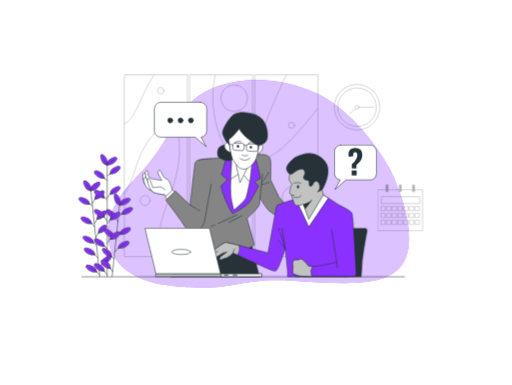
t = 0.00 s
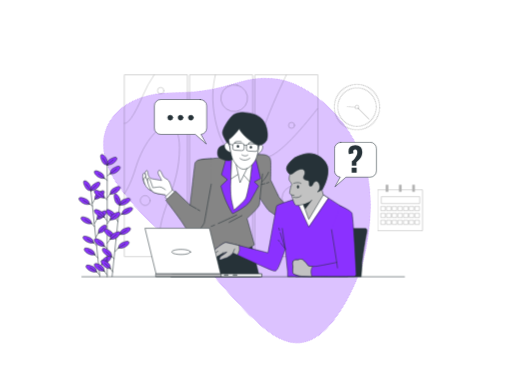
t = 0.75 s
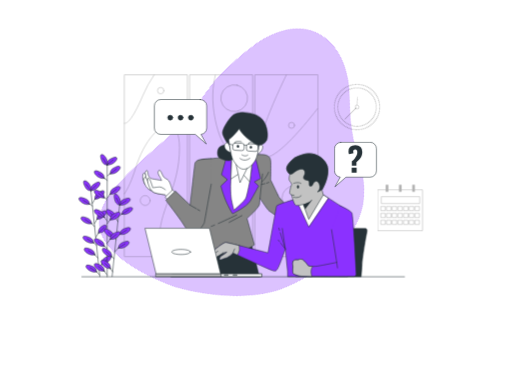
t = 2.25 s
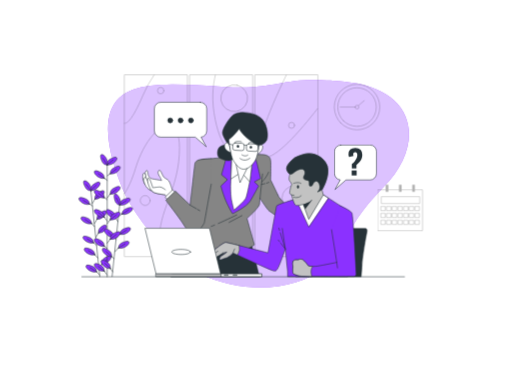
t = 3.00 s
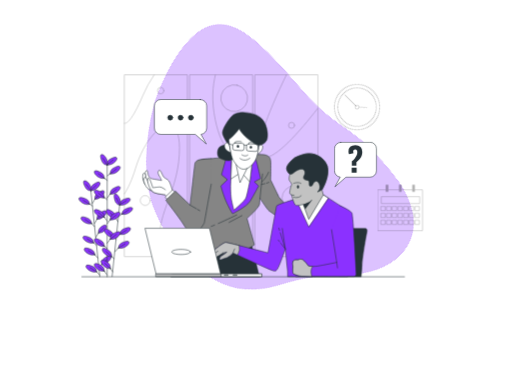
t = 3.75 s
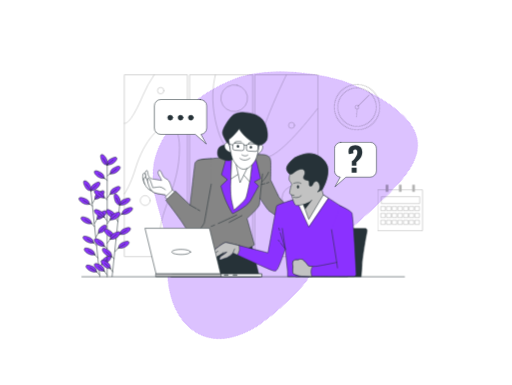
t = 5.25 s

The animated SVG that drew these frames (rendered in a browser with its animation timeline set to each time). Animation: 3 CSS @keyframes rules; one cycle of 6.00 s, repeats indefinitely.

<svg class="animated" id="freepik_stories-internship" xmlns="http://www.w3.org/2000/svg" viewBox="-85 -75 930 700" preserveAspectRatio="xMidYMid meet" version="1.1" xmlns:xlink="http://www.w3.org/1999/xlink" xmlns:svgjs="http://svgjs.com/svgjs"><style>svg#freepik_stories-internship:not(.animated) .animable {opacity: 0;}svg#freepik_stories-internship.animated #freepik--background-simple--inject-62 {animation: 6s Infinite  linear spinBackground;animation-delay: 0s;}svg#freepik_stories-internship.animated #freepik--Clock--inject-62 {animation: 6s Infinite  linear spin;animation-delay: 0s;}svg#freepik_stories-internship.animated #freepik--speech-bubble-2--inject-62 {animation: 3s Infinite  linear floating;animation-delay: 0s;}svg#freepik_stories-internship.animated #freepik--speech-bubble-1--inject-62 {animation: 3s Infinite  linear floating;animation-delay: 0s;}         @keyframes spinBackground {             from {                 transform: rotate(0deg) scale(0.9);               }               to {                 transform: rotate(360deg) scale(0.9);               }         }                 @keyframes spin {             from {                 transform: rotate(0);               }               to {                 transform: rotate(360deg);               }         }                 @keyframes floating {                0% {                    opacity: 1;                    transform: translateY(0px);                }                50% {                    transform: translateY(-10px);                }                100% {                    opacity: 1;                    transform: translateY(0px);                }            }        </style><g id="freepik--background-simple--inject-62" class="animable animator-active" style="transform-origin: 384.452px 259.057px;"><path d="M649.92,229.15S591,118.75,501.81,76.43,304.93,43.32,252.49,90.23s-38.64,79.12-121.43,162.84-67.16,193.19,69,210.67,138-16.56,252.08-9.2S660,471.1,683,405.78,649.92,229.15,649.92,229.15Z" style="fill: rgb(139, 49, 255); transform-origin: 384.452px 259.057px;" id="elhcdhvbye25h" class="animable"></path><g id="elvl9nqhrlwt"><path d="M649.92,229.15S591,118.75,501.81,76.43,304.93,43.32,252.49,90.23s-38.64,79.12-121.43,162.84-67.16,193.19,69,210.67,138-16.56,252.08-9.2S660,471.1,683,405.78,649.92,229.15,649.92,229.15Z" style="fill: rgb(255, 255, 255); opacity: 0.7; transform-origin: 384.452px 259.057px;" class="animable"></path></g></g><g id="freepik--Calendar--inject-62" class="animable" style="transform-origin: 642.35px 302.68px;"><g id="elh9z9liv2kc"><g style="opacity: 0.3; transform-origin: 642.35px 302.68px;" class="animable"><rect x="601.88" y="270.2" width="80.94" height="74.26" style="fill: none; stroke: rgb(0, 0, 0); stroke-linecap: round; stroke-linejoin: round; transform-origin: 642.35px 307.33px;" id="elp0k6yus41b" class="animable"></rect><rect x="607.58" y="300.45" width="7.54" height="7.54" style="fill: none; stroke: rgb(0, 0, 0); stroke-linecap: round; stroke-linejoin: round; transform-origin: 611.35px 304.22px;" id="elaqg26qoedrw" class="animable"></rect><rect x="617.91" y="300.45" width="7.54" height="7.54" style="fill: none; stroke: rgb(0, 0, 0); stroke-linecap: round; stroke-linejoin: round; transform-origin: 621.68px 304.22px;" id="elw2ci6675hi" class="animable"></rect><rect x="628.25" y="300.45" width="7.54" height="7.54" style="fill: none; stroke: rgb(0, 0, 0); stroke-linecap: round; stroke-linejoin: round; transform-origin: 632.02px 304.22px;" id="eldmvxdwct6w8" class="animable"></rect><rect x="638.58" y="300.45" width="7.54" height="7.54" style="fill: none; stroke: rgb(0, 0, 0); stroke-linecap: round; stroke-linejoin: round; transform-origin: 642.35px 304.22px;" id="elbqw84xvg41k" class="animable"></rect><rect x="648.91" y="300.45" width="7.54" height="7.54" style="fill: none; stroke: rgb(0, 0, 0); stroke-linecap: round; stroke-linejoin: round; transform-origin: 652.68px 304.22px;" id="elkcvthwiyqp" class="animable"></rect><rect x="659.25" y="300.45" width="7.54" height="7.54" style="fill: none; stroke: rgb(0, 0, 0); stroke-linecap: round; stroke-linejoin: round; transform-origin: 663.02px 304.22px;" id="el59dp6wpkmcr" class="animable"></rect><rect x="669.58" y="300.45" width="7.54" height="7.54" style="fill: none; stroke: rgb(0, 0, 0); stroke-linecap: round; stroke-linejoin: round; transform-origin: 673.35px 304.22px;" id="elrrmc8iht3wa" class="animable"></rect><rect x="607.58" y="313" width="7.54" height="7.54" style="fill: none; stroke: rgb(0, 0, 0); stroke-linecap: round; stroke-linejoin: round; transform-origin: 611.35px 316.77px;" id="ell1d4vmimo3g" class="animable"></rect><rect x="617.91" y="313" width="7.54" height="7.54" style="fill: none; stroke: rgb(0, 0, 0); stroke-linecap: round; stroke-linejoin: round; transform-origin: 621.68px 316.77px;" id="elud7l65jz38c" class="animable"></rect><rect x="628.25" y="313" width="7.54" height="7.54" style="fill: none; stroke: rgb(0, 0, 0); stroke-linecap: round; stroke-linejoin: round; transform-origin: 632.02px 316.77px;" id="elvkccjeaiiia" class="animable"></rect><rect x="638.58" y="313" width="7.54" height="7.54" style="fill: none; stroke: rgb(0, 0, 0); stroke-linecap: round; stroke-linejoin: round; transform-origin: 642.35px 316.77px;" id="elqb0amkchoa" class="animable"></rect><rect x="648.91" y="313" width="7.54" height="7.54" style="fill: none; stroke: rgb(0, 0, 0); stroke-linecap: round; stroke-linejoin: round; transform-origin: 652.68px 316.77px;" id="elt00jhdd0g5" class="animable"></rect><rect x="659.25" y="313" width="7.54" height="7.54" style="fill: none; stroke: rgb(0, 0, 0); stroke-linecap: round; stroke-linejoin: round; transform-origin: 663.02px 316.77px;" id="elp735fv05uyh" class="animable"></rect><rect x="669.58" y="313" width="7.54" height="7.54" style="fill: none; stroke: rgb(0, 0, 0); stroke-linecap: round; stroke-linejoin: round; transform-origin: 673.35px 316.77px;" id="elvcnedi1fhfs" class="animable"></rect><rect x="607.58" y="325.54" width="7.54" height="7.54" style="fill: none; stroke: rgb(0, 0, 0); stroke-linecap: round; stroke-linejoin: round; transform-origin: 611.35px 329.31px;" id="elbbqltrwgyzd" class="animable"></rect><rect x="617.91" y="325.54" width="7.54" height="7.54" style="fill: none; stroke: rgb(0, 0, 0); stroke-linecap: round; stroke-linejoin: round; transform-origin: 621.68px 329.31px;" id="el7taawqp0qqo" class="animable"></rect><rect x="628.25" y="325.54" width="7.54" height="7.54" style="fill: none; stroke: rgb(0, 0, 0); stroke-linecap: round; stroke-linejoin: round; transform-origin: 632.02px 329.31px;" id="el7tmfpufpb1l" class="animable"></rect><rect x="638.58" y="325.54" width="7.54" height="7.54" style="fill: none; stroke: rgb(0, 0, 0); stroke-linecap: round; stroke-linejoin: round; transform-origin: 642.35px 329.31px;" id="el6h1yi1pk8nj" class="animable"></rect><rect x="648.91" y="325.54" width="7.54" height="7.54" style="fill: none; stroke: rgb(0, 0, 0); stroke-linecap: round; stroke-linejoin: round; transform-origin: 652.68px 329.31px;" id="el05di1z95zoc6" class="animable"></rect><rect x="659.25" y="325.54" width="7.54" height="7.54" style="fill: none; stroke: rgb(0, 0, 0); stroke-linecap: round; stroke-linejoin: round; transform-origin: 663.02px 329.31px;" id="elux26l4xg3z8" class="animable"></rect><rect x="669.58" y="325.54" width="7.54" height="7.54" style="fill: none; stroke: rgb(0, 0, 0); stroke-linecap: round; stroke-linejoin: round; transform-origin: 673.35px 329.31px;" id="elapk42hiuah6" class="animable"></rect><rect x="615.75" y="260.9" width="4.94" height="12.92" id="elstd6zt1f4cr" class="animable" style="transform-origin: 618.22px 267.36px;"></rect><rect x="639.88" y="260.9" width="4.94" height="12.92" id="els6pn39aw0go" class="animable" style="transform-origin: 642.35px 267.36px;"></rect><rect x="664.01" y="260.9" width="4.94" height="12.92" id="el67hvydbk2uq" class="animable" style="transform-origin: 666.48px 267.36px;"></rect><rect x="608.51" y="282.56" width="69.16" height="12.54" style="fill: none; stroke: rgb(0, 0, 0); stroke-linecap: round; stroke-linejoin: round; transform-origin: 643.09px 288.83px;" id="elvc77093kcpf" class="animable"></rect></g></g></g><g id="freepik--Clock--inject-62" class="animable" style="transform-origin: 563.68px 119.75px;"><g id="elulu8pkni6l"><g style="opacity: 0.3; transform-origin: 563.68px 119.75px;" class="animable"><g id="elvtzaajetd0c"><circle cx="563.68" cy="119.75" r="41.39" style="fill: none; stroke: rgb(0, 0, 0); stroke-linecap: round; stroke-linejoin: round; transform-origin: 563.68px 119.75px; transform: rotate(-45deg);" class="animable"></circle></g><g id="eltt86tc6c0ke"><circle cx="563.68" cy="119.75" r="35.11" style="fill: none; stroke: rgb(0, 0, 0); stroke-linecap: round; stroke-linejoin: round; transform-origin: 563.68px 119.75px; transform: rotate(-45deg);" class="animable"></circle></g><path d="M567.06,119.75a3.39,3.39,0,1,1-3.38-3.39A3.38,3.38,0,0,1,567.06,119.75Z" style="fill: none; stroke: rgb(0, 0, 0); stroke-linecap: round; stroke-linejoin: round; transform-origin: 563.67px 119.75px;" id="el9taabmxwfih" class="animable"></path><line x1="561.13" y1="122.4" x2="550.5" y2="131.59" style="fill: none; stroke: rgb(0, 0, 0); stroke-linecap: round; stroke-linejoin: round; transform-origin: 555.815px 126.995px;" id="eln51lqxcv1r" class="animable"></line><line x1="567.06" y1="119.75" x2="594.44" y2="119.75" style="fill: none; stroke: rgb(0, 0, 0); stroke-linecap: round; stroke-linejoin: round; transform-origin: 580.75px 119.75px;" id="elusbpbv6oqdb" class="animable"></line></g></g></g><g id="freepik--Picture--inject-62" class="animable" style="transform-origin: 316.14px 226.285px;"><g id="elnjh1jhx03k"><g style="opacity: 0.3; transform-origin: 316.14px 226.285px;" class="animable"><path d="M254.53,391.57h-114V61h114ZM373.16,61h-114V391.57h114ZM491.8,61h-114V391.57H491.8Z" style="fill: none; stroke: rgb(0, 0, 0); stroke-linecap: round; stroke-linejoin: round; transform-origin: 316.165px 226.285px;" id="elffppyqg0ojp" class="animable"></path><path d="M140.49,149.27c4,1,13.81-4.22,33.66-50.53A207.85,207.85,0,0,1,194.73,61" style="fill: none; stroke: rgb(0, 0, 0); stroke-linecap: round; stroke-linejoin: round; transform-origin: 167.61px 105.188px;" id="el7jzigi0me3h" class="animable"></path><path d="M377.76,247.76c6.73,8.52,14.08,18.74,22.14,31.27a506.26,506.26,0,0,1,54.24,112.54" style="fill: none; stroke: rgb(0, 0, 0); stroke-linecap: round; stroke-linejoin: round; transform-origin: 415.95px 319.665px;" id="elivvncl1vaz" class="animable"></path><path d="M306.15,61c-4.93,19.68-7.55,47.21-.31,81.6,12.91,61.37,30.09,54.59,67.33,99.46" style="fill: none; stroke: rgb(0, 0, 0); stroke-linecap: round; stroke-linejoin: round; transform-origin: 337.268px 151.53px;" id="elhk5677xp97e" class="animable"></path><path d="M140.48,277.79c7-11,14.1-26,20.34-46.58,23.51-77.6,80-109.74,80-37.62s-35.13,110.08-36.06,159.9a105.12,105.12,0,0,0,5.94,38.08" style="fill: none; stroke: rgb(0, 0, 0); stroke-linecap: round; stroke-linejoin: round; transform-origin: 190.65px 272.432px;" id="el4pfqwkulo4x" class="animable"></path><path d="M325.3,391.57c-11.72-53.28-14.52-109.75.92-114.9,16.13-5.37,31.89,68.18,40.2,114.9" style="fill: none; stroke: rgb(0, 0, 0); stroke-linecap: round; stroke-linejoin: round; transform-origin: 340.991px 333.981px;" id="elvysxiebwfwp" class="animable"></path><path d="M435.17,61c-25.62,52.88-67.92,148.31-40.76,150.58,21.64,1.8,64.55-47,97.39-89.16" style="fill: none; stroke: rgb(0, 0, 0); stroke-linecap: round; stroke-linejoin: round; transform-origin: 438.722px 136.314px;" id="elw8u1lnv10m" class="animable"></path><g id="el4wsmeh8c8vx"><circle cx="340.32" cy="103.44" r="24.3" style="fill: none; stroke: rgb(0, 0, 0); stroke-linecap: round; stroke-linejoin: round; transform-origin: 340.32px 103.44px; transform: rotate(-76.86deg);" class="animable"></circle></g><path d="M450.06,152.82a5.49,5.49,0,1,1-5.49-5.48A5.49,5.49,0,0,1,450.06,152.82Z" style="fill: none; stroke: rgb(0, 0, 0); stroke-linecap: round; stroke-linejoin: round; transform-origin: 444.57px 152.83px;" id="elk38qgofcgha" class="animable"></path><circle cx="178.46" cy="289.6" r="9.01" style="fill: none; stroke: rgb(0, 0, 0); stroke-linecap: round; stroke-linejoin: round; transform-origin: 178.46px 289.6px;" id="elpd84t1cg5gk" class="animable"></circle><circle cx="206.68" cy="89.73" r="5.88" style="fill: none; stroke: rgb(0, 0, 0); stroke-linecap: round; stroke-linejoin: round; transform-origin: 206.68px 89.73px;" id="elhmlyo5qt61n" class="animable"></circle><g id="els0zwa4t5sjb"><circle cx="286.24" cy="223.37" r="9.41" style="fill: none; stroke: rgb(0, 0, 0); stroke-linecap: round; stroke-linejoin: round; transform-origin: 286.24px 223.37px; transform: rotate(-22.64deg);" class="animable"></circle></g><circle cx="448.89" cy="284.9" r="21.56" style="fill: none; stroke: rgb(0, 0, 0); stroke-linecap: round; stroke-linejoin: round; transform-origin: 448.89px 284.9px;" id="elvrwd4zewbpp" class="animable"></circle></g></g></g><g id="freepik--speech-bubble-2--inject-62" class="animable" style="transform-origin: 560.88px 229.095px;"><path d="M534.4,188.63h52.94A11.64,11.64,0,0,1,599,200.27v40.17a11.64,11.64,0,0,1-11.64,11.64H543.59l-20,17.48L533.2,252a11.63,11.63,0,0,1-10.44-11.57V200.27A11.64,11.64,0,0,1,534.4,188.63Z" style="fill: rgb(255, 255, 255); stroke: rgb(38, 50, 56); stroke-linecap: round; stroke-linejoin: round; transform-origin: 560.88px 229.095px;" id="eljpvz4i6ynkh" class="animable"></path><path d="M554.25,231v-7.82a37.29,37.29,0,0,0,5.07-4.88,22.56,22.56,0,0,0,3.58-5.59,15.34,15.34,0,0,0,1.31-6.26,5.66,5.66,0,0,0-1-3.57,3.39,3.39,0,0,0-2.84-1.19,3.53,3.53,0,0,0-2.62,1,3.58,3.58,0,0,0-1,2.63A6.25,6.25,0,0,0,557,207c.15.49.3,1,.46,1.59l-8.36,1.89a22.1,22.1,0,0,1-.68-2.66,14.67,14.67,0,0,1-.24-2.65,10.92,10.92,0,0,1,3.21-8.34q3.2-3,9.19-3t9.4,3.24q3.3,3.22,3.3,9.22a19.48,19.48,0,0,1-1.28,7.08,22.35,22.35,0,0,1-3.7,6.2,36.84,36.84,0,0,1-5.71,5.47v6Zm-.3,12.89V235h9v8.86Z" style="fill: rgb(38, 50, 56); transform-origin: 560.722px 218.86px;" id="elag7rllz63xv" class="animable"></path></g><g id="freepik--speech-bubble-1--inject-62" class="animable" style="transform-origin: 242.75px 151.405px;"><path d="M278.7,110.94H206.81a11.64,11.64,0,0,0-11.64,11.64v40.17a11.64,11.64,0,0,0,11.64,11.64h62.71l20,17.48-9.63-17.54a11.65,11.65,0,0,0,10.44-11.58V122.58A11.64,11.64,0,0,0,278.7,110.94Z" style="fill: rgb(255, 255, 255); stroke: rgb(38, 50, 56); stroke-linecap: round; stroke-linejoin: round; transform-origin: 242.75px 151.405px;" id="elxbcyq72473c" class="animable"></path><path d="M228.51,144a4.53,4.53,0,1,0-4.53,4.53A4.53,4.53,0,0,0,228.51,144Z" style="fill: rgb(38, 50, 56); stroke: rgb(38, 50, 56); stroke-linecap: round; stroke-linejoin: round; transform-origin: 223.98px 144px;" id="elwwsz49w0fx" class="animable"></path><path d="M247.29,144a4.53,4.53,0,1,0-4.53,4.53A4.53,4.53,0,0,0,247.29,144Z" style="fill: rgb(38, 50, 56); stroke: rgb(38, 50, 56); stroke-linecap: round; stroke-linejoin: round; transform-origin: 242.76px 144px;" id="elsumjiyvb99c" class="animable"></path><path d="M266.06,144a4.53,4.53,0,1,0-4.53,4.53A4.53,4.53,0,0,0,266.06,144Z" style="fill: rgb(38, 50, 56); stroke: rgb(38, 50, 56); stroke-linecap: round; stroke-linejoin: round; transform-origin: 261.53px 144px;" id="elnzue27m03os" class="animable"></path></g><g id="freepik--Plant--inject-62" class="animable" style="transform-origin: 106.82px 316.957px;"><line x1="79.77" y1="272.26" x2="96" y2="427.76" style="fill: none; stroke: rgb(38, 50, 56); stroke-linecap: round; stroke-linejoin: round; transform-origin: 87.885px 350.01px;" id="elflt6jvxf42" class="animable"></line><line x1="95.67" y1="424.89" x2="87.41" y2="416.2" style="fill: none; stroke: rgb(38, 50, 56); stroke-linecap: round; stroke-linejoin: round; transform-origin: 91.54px 420.545px;" id="el24gowq8nf15" class="animable"></line><path d="M90.13,419a10.15,10.15,0,0,0-3.57-7.61c-2.3-2.06-14.43-7.16-15.58-2.89C69.73,413.18,82.14,422.31,90.13,419Z" style="fill: rgb(139, 49, 255); stroke: rgb(38, 50, 56); stroke-linecap: round; stroke-linejoin: round; transform-origin: 80.5112px 413.276px;" id="el1s13gmo5fkq" class="animable"></path><line x1="90.13" y1="419.04" x2="78.59" y2="411.85" style="fill: none; stroke: rgb(38, 50, 56); stroke-linecap: round; stroke-linejoin: round; transform-origin: 84.36px 415.445px;" id="eljbu80jzdct" class="animable"></line><line x1="90.06" y1="370.88" x2="81.91" y2="363.54" style="fill: none; stroke: rgb(38, 50, 56); stroke-linecap: round; stroke-linejoin: round; transform-origin: 85.985px 367.21px;" id="el8x3bzzttatr" class="animable"></line><path d="M84.64,366.39a10.19,10.19,0,0,0-3.58-7.62c-2.3-2.06-14.43-7.16-15.58-2.89C64.23,360.53,76.64,369.65,84.64,366.39Z" style="fill: rgb(139, 49, 255); stroke: rgb(38, 50, 56); stroke-linecap: round; stroke-linejoin: round; transform-origin: 75.0162px 360.652px;" id="eli9xigg5b5li" class="animable"></path><line x1="84.64" y1="366.39" x2="73.09" y2="359.19" style="fill: none; stroke: rgb(38, 50, 56); stroke-linecap: round; stroke-linejoin: round; transform-origin: 78.865px 362.79px;" id="elvdszxuh9z7" class="animable"></line><line x1="92.33" y1="393.83" x2="84.16" y2="385.12" style="fill: none; stroke: rgb(38, 50, 56); stroke-linecap: round; stroke-linejoin: round; transform-origin: 88.245px 389.475px;" id="eljiizbft4428" class="animable"></line><path d="M86.89,388a10.15,10.15,0,0,0-3.57-7.61c-2.31-2.06-14.43-7.16-15.58-2.89C66.48,382.11,78.9,391.23,86.89,388Z" style="fill: rgb(139, 49, 255); stroke: rgb(38, 50, 56); stroke-linecap: round; stroke-linejoin: round; transform-origin: 77.2706px 382.261px;" id="el5po8je8anjb" class="animable"></path><line x1="86.89" y1="387.96" x2="75.34" y2="380.77" style="fill: none; stroke: rgb(38, 50, 56); stroke-linecap: round; stroke-linejoin: round; transform-origin: 81.115px 384.365px;" id="eloh8dj913uyc" class="animable"></line><line x1="86.43" y1="336.83" x2="78.25" y2="328.49" style="fill: none; stroke: rgb(38, 50, 56); stroke-linecap: round; stroke-linejoin: round; transform-origin: 82.34px 332.66px;" id="elo09hj9ish4a" class="animable"></line><path d="M81,331.33a10.15,10.15,0,0,0-3.57-7.61c-2.31-2.06-14.43-7.16-15.59-2.89C60.57,325.48,73,334.6,81,331.33Z" style="fill: rgb(139, 49, 255); stroke: rgb(38, 50, 56); stroke-linecap: round; stroke-linejoin: round; transform-origin: 71.3749px 325.599px;" id="elhtyb8j5hrk" class="animable"></path><line x1="80.98" y1="331.33" x2="69.43" y2="324.14" style="fill: none; stroke: rgb(38, 50, 56); stroke-linecap: round; stroke-linejoin: round; transform-origin: 75.205px 327.735px;" id="el5b75m2rd9h8" class="animable"></line><line x1="82.49" y1="299.34" x2="74.58" y2="293.29" style="fill: none; stroke: rgb(38, 50, 56); stroke-linecap: round; stroke-linejoin: round; transform-origin: 78.535px 296.315px;" id="elpk9wpad8l5k" class="animable"></line><path d="M77.3,296.13a10.16,10.16,0,0,0-3.57-7.62c-2.3-2.06-14.43-7.16-15.58-2.89C56.9,290.27,69.31,299.39,77.3,296.13Z" style="fill: rgb(139, 49, 255); stroke: rgb(38, 50, 56); stroke-linecap: round; stroke-linejoin: round; transform-origin: 67.6812px 290.392px;" id="elibr3ko28t0e" class="animable"></path><line x1="77.3" y1="296.13" x2="65.76" y2="288.93" style="fill: none; stroke: rgb(38, 50, 56); stroke-linecap: round; stroke-linejoin: round; transform-origin: 71.53px 292.53px;" id="el4jbplp2rnal" class="animable"></line><line x1="94.87" y1="412.91" x2="101.7" y2="401.78" style="fill: none; stroke: rgb(38, 50, 56); stroke-linecap: round; stroke-linejoin: round; transform-origin: 98.285px 407.345px;" id="el2cx7fyoeobv" class="animable"></line><path d="M99.62,405.13a10.16,10.16,0,0,1,1.92-8.19c1.83-2.49,12.64-10,14.65-6C118.37,395.18,108.11,406.67,99.62,405.13Z" style="fill: rgb(139, 49, 255); stroke: rgb(38, 50, 56); stroke-linecap: round; stroke-linejoin: round; transform-origin: 107.956px 397.53px;" id="el8y1p99i4fir" class="animable"></path><line x1="99.62" y1="405.13" x2="107.74" y2="397.51" style="fill: none; stroke: rgb(38, 50, 56); stroke-linecap: round; stroke-linejoin: round; transform-origin: 103.68px 401.32px;" id="ela1x8m3ytisu" class="animable"></line><line x1="88.95" y1="356.13" x2="95.77" y2="345" style="fill: none; stroke: rgb(38, 50, 56); stroke-linecap: round; stroke-linejoin: round; transform-origin: 92.36px 350.565px;" id="elntdaaudxuw" class="animable"></line><path d="M93.69,348.34a10.16,10.16,0,0,1,1.92-8.19c1.83-2.48,10.29-8.72,12.3-4.78C110.09,339.66,102.19,349.89,93.69,348.34Z" style="fill: rgb(139, 49, 255); stroke: rgb(38, 50, 56); stroke-linecap: round; stroke-linejoin: round; transform-origin: 100.885px 341.298px;" id="el9h2fivg95c9" class="animable"></path><line x1="93.69" y1="348.34" x2="104.09" y2="338.41" style="fill: none; stroke: rgb(38, 50, 56); stroke-linecap: round; stroke-linejoin: round; transform-origin: 98.89px 343.375px;" id="el5fxxx9kwwro" class="animable"></line><line x1="86.34" y1="331.18" x2="93.17" y2="320.05" style="fill: none; stroke: rgb(38, 50, 56); stroke-linecap: round; stroke-linejoin: round; transform-origin: 89.755px 325.615px;" id="el1vj8ckz2pm6" class="animable"></line><path d="M91.09,323.39A10.16,10.16,0,0,1,93,315.2c1.83-2.49,12.64-10,14.65-6C109.84,313.44,99.58,324.93,91.09,323.39Z" style="fill: rgb(139, 49, 255); stroke: rgb(38, 50, 56); stroke-linecap: round; stroke-linejoin: round; transform-origin: 99.4209px 315.79px;" id="eltqxf8oyo8q" class="animable"></path><line x1="91.09" y1="323.39" x2="101.48" y2="313.45" style="fill: none; stroke: rgb(38, 50, 56); stroke-linecap: round; stroke-linejoin: round; transform-origin: 96.285px 318.42px;" id="el2wavq0s44qp" class="animable"></line><line x1="82.52" y1="294.59" x2="89.35" y2="283.46" style="fill: none; stroke: rgb(38, 50, 56); stroke-linecap: round; stroke-linejoin: round; transform-origin: 85.935px 289.025px;" id="eledda134bhsb" class="animable"></line><path d="M87.27,286.8a10.14,10.14,0,0,1,1.92-8.18c1.83-2.49,12.64-10,14.65-6.05C106,276.86,95.76,288.35,87.27,286.8Z" style="fill: rgb(139, 49, 255); stroke: rgb(38, 50, 56); stroke-linecap: round; stroke-linejoin: round; transform-origin: 95.6034px 279.193px;" id="eld9so6xz2qyh" class="animable"></path><line x1="87.27" y1="286.8" x2="97.66" y2="276.87" style="fill: none; stroke: rgb(38, 50, 56); stroke-linecap: round; stroke-linejoin: round; transform-origin: 92.465px 281.835px;" id="elbnj3o7ixmgi" class="animable"></line><path d="M79.61,271.2A10.16,10.16,0,0,1,81.53,263c1.83-2.49,12.64-10,14.65-6C98.36,261.26,88.1,272.75,79.61,271.2Z" style="fill: rgb(139, 49, 255); stroke: rgb(38, 50, 56); stroke-linecap: round; stroke-linejoin: round; transform-origin: 87.9448px 263.596px;" id="elnfgl1s9kj" class="animable"></path><line x1="79.61" y1="271.2" x2="90" y2="261.27" style="fill: none; stroke: rgb(38, 50, 56); stroke-linecap: round; stroke-linejoin: round; transform-origin: 84.805px 266.235px;" id="elzl0sfdcjto" class="animable"></line><path d="M80.21,271.63a10.14,10.14,0,0,1-7.94-2.77c-2.29-2.08-8.61-13.62-4.48-15.2C72.28,251.93,82.63,263.34,80.21,271.63Z" style="fill: rgb(139, 49, 255); stroke: rgb(38, 50, 56); stroke-linecap: round; stroke-linejoin: round; transform-origin: 73.4967px 262.579px;" id="el3qkicv576a" class="animable"></path><line x1="80.21" y1="271.63" x2="71.42" y2="260.25" style="fill: none; stroke: rgb(38, 50, 56); stroke-linecap: round; stroke-linejoin: round; transform-origin: 75.815px 265.94px;" id="elbvm5ef1ozdl" class="animable"></line><line x1="109.43" y1="221.12" x2="109.43" y2="428.17" style="fill: none; stroke: rgb(38, 50, 56); stroke-linecap: round; stroke-linejoin: round; transform-origin: 109.43px 324.645px;" id="ellwcv1gpbq4" class="animable"></line><line x1="132" y1="298.39" x2="118.43" y2="427.52" style="fill: none; stroke: rgb(38, 50, 56); stroke-linecap: round; stroke-linejoin: round; transform-origin: 125.215px 362.955px;" id="elluzzyyepop" class="animable"></line><line x1="122.03" y1="395.19" x2="115.27" y2="389.55" style="fill: none; stroke: rgb(38, 50, 56); stroke-linecap: round; stroke-linejoin: round; transform-origin: 118.65px 392.37px;" id="elsp9u0wmi1j" class="animable"></line><path d="M117.38,391.5a10.19,10.19,0,0,0-1.93-8.19c-1.83-2.48-12.65-10-14.65-6C98.62,381.57,108.88,393.05,117.38,391.5Z" style="fill: rgb(139, 49, 255); stroke: rgb(38, 50, 56); stroke-linecap: round; stroke-linejoin: round; transform-origin: 109.037px 383.901px;" id="el4y8y5tbfwsq" class="animable"></path><line x1="117.38" y1="391.5" x2="107.56" y2="382.08" style="fill: none; stroke: rgb(38, 50, 56); stroke-linecap: round; stroke-linejoin: round; transform-origin: 112.47px 386.79px;" id="elm2at3qvxx4" class="animable"></line><line x1="119.51" y1="419.04" x2="113.05" y2="409.74" style="fill: none; stroke: rgb(38, 50, 56); stroke-linecap: round; stroke-linejoin: round; transform-origin: 116.28px 414.39px;" id="elgqakzq4g2gv" class="animable"></line><path d="M115.14,413.08a10.19,10.19,0,0,0-1.93-8.19c-1.83-2.48-12.65-10-14.65-6C96.38,403.15,106.64,414.63,115.14,413.08Z" style="fill: rgb(139, 49, 255); stroke: rgb(38, 50, 56); stroke-linecap: round; stroke-linejoin: round; transform-origin: 106.797px 405.481px;" id="elhl53rb906hg" class="animable"></path><line x1="115.14" y1="413.08" x2="105.32" y2="403.66" style="fill: none; stroke: rgb(38, 50, 56); stroke-linecap: round; stroke-linejoin: round; transform-origin: 110.23px 408.37px;" id="el6rspc7atzmk" class="animable"></line><line x1="125.45" y1="360.62" x2="118.93" y2="353.1" style="fill: none; stroke: rgb(38, 50, 56); stroke-linecap: round; stroke-linejoin: round; transform-origin: 122.19px 356.86px;" id="elbt3vpssgl7t" class="animable"></line><path d="M121,356.45a10.19,10.19,0,0,0-1.93-8.19c-1.83-2.49-12.65-10-14.66-6C102.25,346.51,112.52,358,121,356.45Z" style="fill: rgb(139, 49, 255); stroke: rgb(38, 50, 56); stroke-linecap: round; stroke-linejoin: round; transform-origin: 112.655px 348.851px;" id="elidq6l38ouye" class="animable"></path><line x1="121.02" y1="356.45" x2="111.2" y2="347.03" style="fill: none; stroke: rgb(38, 50, 56); stroke-linecap: round; stroke-linejoin: round; transform-origin: 116.11px 351.74px;" id="elc9q1fzfmz9" class="animable"></line><line x1="128.88" y1="327.67" x2="122.59" y2="317.9" style="fill: none; stroke: rgb(38, 50, 56); stroke-linecap: round; stroke-linejoin: round; transform-origin: 125.735px 322.785px;" id="el33ft8s3re1f" class="animable"></line><path d="M124.67,321.24a10.19,10.19,0,0,0-1.93-8.19c-1.83-2.49-12.65-10-14.65-6C105.91,311.3,116.17,322.79,124.67,321.24Z" style="fill: rgb(139, 49, 255); stroke: rgb(38, 50, 56); stroke-linecap: round; stroke-linejoin: round; transform-origin: 116.327px 313.641px;" id="elz6grazjejd" class="animable"></path><line x1="124.67" y1="321.24" x2="114.85" y2="311.82" style="fill: none; stroke: rgb(38, 50, 56); stroke-linecap: round; stroke-linejoin: round; transform-origin: 119.76px 316.53px;" id="elq43z7a8b35j" class="animable"></line><line x1="123.71" y1="382.35" x2="132.68" y2="372.87" style="fill: none; stroke: rgb(38, 50, 56); stroke-linecap: round; stroke-linejoin: round; transform-origin: 128.195px 377.61px;" id="elvg7kepu38vr" class="animable"></line><path d="M130,375.71a10.16,10.16,0,0,1,3.57-7.62c2.3-2.06,14.43-7.17,15.58-2.9C150.35,369.84,138,379,130,375.71Z" style="fill: rgb(139, 49, 255); stroke: rgb(38, 50, 56); stroke-linecap: round; stroke-linejoin: round; transform-origin: 139.616px 369.972px;" id="elo700v0yu1z" class="animable"></path><line x1="129.95" y1="375.71" x2="142.17" y2="368.13" style="fill: none; stroke: rgb(38, 50, 56); stroke-linecap: round; stroke-linejoin: round; transform-origin: 136.06px 371.92px;" id="elqev68udeh2r" class="animable"></line><line x1="126.3" y1="357.4" x2="135.27" y2="347.91" style="fill: none; stroke: rgb(38, 50, 56); stroke-linecap: round; stroke-linejoin: round; transform-origin: 130.785px 352.655px;" id="elajwz6jrtvic" class="animable"></line><path d="M132.54,350.75a10.15,10.15,0,0,1,3.57-7.61c2.3-2.06,14.43-7.17,15.58-2.9C152.94,344.88,140.54,354,132.54,350.75Z" style="fill: rgb(139, 49, 255); stroke: rgb(38, 50, 56); stroke-linecap: round; stroke-linejoin: round; transform-origin: 142.159px 345.011px;" id="elm8w45ccmmpn" class="animable"></path><line x1="132.54" y1="350.75" x2="144.76" y2="343.17" style="fill: none; stroke: rgb(38, 50, 56); stroke-linecap: round; stroke-linejoin: round; transform-origin: 138.65px 346.96px;" id="elurkcni7ln5" class="animable"></line><line x1="129.99" y1="318.94" x2="139.06" y2="311.32" style="fill: none; stroke: rgb(38, 50, 56); stroke-linecap: round; stroke-linejoin: round; transform-origin: 134.525px 315.13px;" id="elx2ez2tn8ge" class="animable"></line><path d="M136.34,314.17a10.16,10.16,0,0,1,3.57-7.62c2.3-2.06,14.42-7.17,15.58-2.9C156.74,308.3,144.33,317.43,136.34,314.17Z" style="fill: rgb(139, 49, 255); stroke: rgb(38, 50, 56); stroke-linecap: round; stroke-linejoin: round; transform-origin: 145.959px 308.427px;" id="elajv6lv99xb5" class="animable"></path><line x1="136.34" y1="314.17" x2="148.56" y2="306.58" style="fill: rgb(139, 49, 255); stroke: rgb(38, 50, 56); stroke-linecap: round; stroke-linejoin: round; transform-origin: 142.45px 310.375px;" id="elapufmtdew1" class="animable"></line><path d="M132.05,297.32a10.17,10.17,0,0,1,3.57-7.62c2.3-2.06,14.43-7.16,15.58-2.89C152.45,291.45,140.05,300.58,132.05,297.32Z" style="fill: rgb(139, 49, 255); stroke: rgb(38, 50, 56); stroke-linecap: round; stroke-linejoin: round; transform-origin: 141.669px 291.581px;" id="elunnwtb6ty6b" class="animable"></path><line x1="132.05" y1="297.32" x2="144.27" y2="289.74" style="fill: none; stroke: rgb(38, 50, 56); stroke-linecap: round; stroke-linejoin: round; transform-origin: 138.16px 293.53px;" id="el35dug2ihdyd" class="animable"></line><path d="M132.55,297.86a10.18,10.18,0,0,1-7.2-4.34c-1.8-2.51-5.61-15.1-1.24-15.8C128.86,277,136.63,290.25,132.55,297.86Z" style="fill: rgb(139, 49, 255); stroke: rgb(38, 50, 56); stroke-linecap: round; stroke-linejoin: round; transform-origin: 127.892px 287.776px;" id="eloiv38un7vc" class="animable"></path><line x1="132.55" y1="297.86" x2="126.29" y2="284.92" style="fill: none; stroke: rgb(38, 50, 56); stroke-linecap: round; stroke-linejoin: round; transform-origin: 129.42px 291.39px;" id="el9pvh5kvgezi" class="animable"></line><line x1="109.11" y1="424.55" x2="101.68" y2="414.63" style="fill: none; stroke: rgb(38, 50, 56); stroke-linecap: round; stroke-linejoin: round; transform-origin: 105.395px 419.59px;" id="el3r2jc8bhj95" class="animable"></line><path d="M104.1,417.74a10.18,10.18,0,0,0-2.76-7.95c-2.08-2.28-13.61-8.62-15.2-4.49C84.41,409.79,95.81,420.16,104.1,417.74Z" style="fill: rgb(139, 49, 255); stroke: rgb(38, 50, 56); stroke-linecap: round; stroke-linejoin: round; transform-origin: 95.0535px 411.018px;" id="elc65sru78erm" class="animable"></path><line x1="104.1" y1="417.74" x2="93.36" y2="409.38" style="fill: none; stroke: rgb(38, 50, 56); stroke-linecap: round; stroke-linejoin: round; transform-origin: 98.73px 413.56px;" id="eles3t8a4ua4s" class="animable"></line><line x1="109.37" y1="376.69" x2="101.68" y2="369.54" style="fill: none; stroke: rgb(38, 50, 56); stroke-linecap: round; stroke-linejoin: round; transform-origin: 105.525px 373.115px;" id="eluevm20zwwd" class="animable"></line><path d="M104.1,372.64a10.17,10.17,0,0,0-2.76-7.94c-2.08-2.29-13.61-8.62-15.2-4.49C84.41,364.7,95.81,375.06,104.1,372.64Z" style="fill: rgb(139, 49, 255); stroke: rgb(38, 50, 56); stroke-linecap: round; stroke-linejoin: round; transform-origin: 95.0533px 365.922px;" id="el6rbniv4pp1" class="animable"></path><line x1="104.1" y1="372.64" x2="93.36" y2="364.29" style="fill: none; stroke: rgb(38, 50, 56); stroke-linecap: round; stroke-linejoin: round; transform-origin: 98.73px 368.465px;" id="el2vfp5bw6w8x" class="animable"></line><line x1="109.63" y1="326.96" x2="101.68" y2="316.59" style="fill: none; stroke: rgb(38, 50, 56); stroke-linecap: round; stroke-linejoin: round; transform-origin: 105.655px 321.775px;" id="elbdud0ov268e" class="animable"></line><path d="M104.1,319.7a10.17,10.17,0,0,0-2.76-7.94c-2.08-2.29-13.61-8.62-15.2-4.49C84.41,311.76,95.81,322.12,104.1,319.7Z" style="fill: rgb(139, 49, 255); stroke: rgb(38, 50, 56); stroke-linecap: round; stroke-linejoin: round; transform-origin: 95.0533px 312.982px;" id="ellfkmrizbwuq" class="animable"></path><line x1="104.1" y1="319.7" x2="93.36" y2="311.35" style="fill: none; stroke: rgb(38, 50, 56); stroke-linecap: round; stroke-linejoin: round; transform-origin: 98.73px 315.525px;" id="el71m8pcflv2y" class="animable"></line><line x1="109.11" y1="288.04" x2="101.68" y2="281.35" style="fill: none; stroke: rgb(38, 50, 56); stroke-linecap: round; stroke-linejoin: round; transform-origin: 105.395px 284.695px;" id="el88v6x082zxf" class="animable"></line><path d="M104.1,284.46a10.16,10.16,0,0,0-2.76-7.94c-2.08-2.29-13.61-8.62-15.2-4.49C84.41,276.52,95.81,286.88,104.1,284.46Z" style="fill: rgb(139, 49, 255); stroke: rgb(38, 50, 56); stroke-linecap: round; stroke-linejoin: round; transform-origin: 95.0535px 277.742px;" id="elji7vjzyvtea" class="animable"></path><line x1="104.1" y1="284.46" x2="93.36" y2="276.11" style="fill: none; stroke: rgb(38, 50, 56); stroke-linecap: round; stroke-linejoin: round; transform-origin: 98.73px 280.285px;" id="elt28mf0c0rt" class="animable"></line><line x1="109.54" y1="252.78" x2="101.83" y2="247.14" style="fill: none; stroke: rgb(38, 50, 56); stroke-linecap: round; stroke-linejoin: round; transform-origin: 105.685px 249.96px;" id="elyzl7wqpmy6" class="animable"></line><path d="M104.1,249.06a10.17,10.17,0,0,0-2.76-7.94c-2.08-2.29-13.61-8.62-15.2-4.49C84.41,241.12,95.81,251.48,104.1,249.06Z" style="fill: rgb(139, 49, 255); stroke: rgb(38, 50, 56); stroke-linecap: round; stroke-linejoin: round; transform-origin: 95.0533px 242.342px;" id="elukkxm3mi7i" class="animable"></path><line x1="104.1" y1="249.06" x2="93.36" y2="240.71" style="fill: none; stroke: rgb(38, 50, 56); stroke-linecap: round; stroke-linejoin: round; transform-origin: 98.73px 244.885px;" id="eln0sqtieypvj" class="animable"></line><line x1="109.45" y1="367.04" x2="117.39" y2="356.68" style="fill: none; stroke: rgb(38, 50, 56); stroke-linecap: round; stroke-linejoin: round; transform-origin: 113.42px 361.86px;" id="elas4mfxg82iw" class="animable"></line><path d="M115,359.79a10.16,10.16,0,0,1,2.76-7.94c2.08-2.29,13.61-8.62,15.2-4.5C134.66,351.85,123.27,362.21,115,359.79Z" style="fill: rgb(139, 49, 255); stroke: rgb(38, 50, 56); stroke-linecap: round; stroke-linejoin: round; transform-origin: 124.044px 353.07px;" id="el73csro3xk7c" class="animable"></path><line x1="114.98" y1="359.79" x2="126.35" y2="350.99" style="fill: none; stroke: rgb(38, 50, 56); stroke-linecap: round; stroke-linejoin: round; transform-origin: 120.665px 355.39px;" id="elpf6opq91rrj" class="animable"></line><line x1="109.45" y1="331.65" x2="117.39" y2="321.28" style="fill: none; stroke: rgb(38, 50, 56); stroke-linecap: round; stroke-linejoin: round; transform-origin: 113.42px 326.465px;" id="elfdci17b87ie" class="animable"></line><path d="M115,324.39a10.17,10.17,0,0,1,2.76-7.94c2.08-2.29,13.61-8.62,15.2-4.49C134.66,316.45,123.27,326.81,115,324.39Z" style="fill: rgb(139, 49, 255); stroke: rgb(38, 50, 56); stroke-linecap: round; stroke-linejoin: round; transform-origin: 124.044px 317.672px;" id="el8aup4yvp2wo" class="animable"></path><line x1="114.98" y1="324.39" x2="126.35" y2="315.59" style="fill: none; stroke: rgb(38, 50, 56); stroke-linecap: round; stroke-linejoin: round; transform-origin: 120.665px 319.99px;" id="elnx7bdnhmxpr" class="animable"></line><line x1="109.45" y1="284.86" x2="117.39" y2="274.5" style="fill: none; stroke: rgb(38, 50, 56); stroke-linecap: round; stroke-linejoin: round; transform-origin: 113.42px 279.68px;" id="elgadbhwpmcd" class="animable"></line><path d="M115,277.61a10.18,10.18,0,0,1,2.76-7.95c2.08-2.28,13.61-8.62,15.2-4.49C134.66,269.66,123.27,280,115,277.61Z" style="fill: rgb(139, 49, 255); stroke: rgb(38, 50, 56); stroke-linecap: round; stroke-linejoin: round; transform-origin: 124.044px 270.884px;" id="elkzzbejxd4gp" class="animable"></path><line x1="114.98" y1="277.61" x2="126.35" y2="268.8" style="fill: none; stroke: rgb(38, 50, 56); stroke-linecap: round; stroke-linejoin: round; transform-origin: 120.665px 273.205px;" id="el53j8vjbgzka" class="animable"></line><line x1="109.79" y1="244.48" x2="117.58" y2="238.41" style="fill: none; stroke: rgb(38, 50, 56); stroke-linecap: round; stroke-linejoin: round; transform-origin: 113.685px 241.445px;" id="el4fa955n2zgt" class="animable"></line><path d="M115,240.82a10.17,10.17,0,0,1,2.76-7.94c2.08-2.29,13.61-8.62,15.2-4.49C134.66,232.88,123.27,243.24,115,240.82Z" style="fill: rgb(139, 49, 255); stroke: rgb(38, 50, 56); stroke-linecap: round; stroke-linejoin: round; transform-origin: 124.044px 234.102px;" id="elnfc8i202iih" class="animable"></path><line x1="114.98" y1="240.82" x2="126.35" y2="232.02" style="fill: none; stroke: rgb(38, 50, 56); stroke-linecap: round; stroke-linejoin: round; transform-origin: 120.665px 236.42px;" id="el48d215vgk0w" class="animable"></line><path d="M109,224.51a10.15,10.15,0,0,1,2.77-7.94c2.08-2.29,13.61-8.62,15.2-4.49C128.66,216.57,117.26,226.93,109,224.51Z" style="fill: rgb(139, 49, 255); stroke: rgb(38, 50, 56); stroke-linecap: round; stroke-linejoin: round; transform-origin: 118.048px 217.792px;" id="elw1hqk3twi9d" class="animable"></path><line x1="108.97" y1="224.51" x2="120.35" y2="215.71" style="fill: none; stroke: rgb(38, 50, 56); stroke-linecap: round; stroke-linejoin: round; transform-origin: 114.66px 220.11px;" id="elashjyhex5ee" class="animable"></line><path d="M109.53,225a10.18,10.18,0,0,1-7.61-3.58c-2.06-2.31-7.14-14.44-2.87-15.59C103.69,204.59,112.8,217,109.53,225Z" style="fill: rgb(139, 49, 255); stroke: rgb(38, 50, 56); stroke-linecap: round; stroke-linejoin: round; transform-origin: 103.807px 215.372px;" id="elopj5on7478q" class="animable"></path><line x1="109.53" y1="225" x2="101.97" y2="212.77" style="fill: none; stroke: rgb(38, 50, 56); stroke-linecap: round; stroke-linejoin: round; transform-origin: 105.75px 218.885px;" id="elgk4dvm486i8" class="animable"></line></g><g id="freepik--Character1--inject-62" class="animable" style="transform-origin: 339.805px 278.662px;"><path d="M386.14,428.17l-15.49-62.73L251,366.29c-6.25,10.53-19.6,46.19-25.36,61.88Z" style="fill: rgb(38, 50, 56); stroke: rgb(38, 50, 56); stroke-linecap: round; stroke-linejoin: round; transform-origin: 305.89px 396.805px;" id="elbv2e52kscxp" class="animable"></path><path d="M463.21,334.26l9.16,1.57s18.84-1.31,20.41-1.31,12.83,9.16,12.83,9.16l-19.11-.26s-13.6,3.92-18.31,3.92-10.47-5.49-10.47-5.49Z" style="fill: rgb(255, 255, 255); stroke: rgb(38, 50, 56); stroke-linecap: round; stroke-linejoin: round; transform-origin: 481.665px 340.8px;" id="elqfcja6pnszj" class="animable"></path><path d="M466.88,340.28s17,.52,18.84.26,5.76-2.62,5.76-.26-2.62,1.57-5,3.14a24.11,24.11,0,0,1-4.44,2.35s-3.67,1.05-6.81,1.57-3.92.26-7.06,0a11,11,0,0,1-5.24-1.83" style="fill: rgb(255, 255, 255); stroke: rgb(38, 50, 56); stroke-linecap: round; stroke-linejoin: round; transform-origin: 477.205px 343.44px;" id="elulrila95xf8" class="animable"></path><path d="M419.72,279.11l-13-26.92s.55-30.19,0-34.58-1.09-8.51-9.6-11-58.74,1.64-58.74,1.64-13.38,1.32-25.22,3.41-38,2.24-39.34,6.36-7.5,98-7.5,98l-24.56,55.26s23,18.94,70.81,16.19S377.1,370,377.1,370l-13.45-48s22.23-19.76,22.78-25.8.82-10.71.82-10.71,13.73,21.14,16.47,22.79,54.5,37.92,54.5,37.92l7.14-12.63-43.79-50.55-1.85-3.82" style="fill: rgb(133, 133, 133); stroke: rgb(38, 50, 56); stroke-linecap: round; stroke-linejoin: round; transform-origin: 353.56px 296.777px;" id="elxzdc0999vho" class="animable"></path><line x1="387.25" y1="285.4" x2="391.89" y2="241.24" style="fill: none; stroke: rgb(38, 50, 56); stroke-linecap: round; stroke-linejoin: round; transform-origin: 389.57px 263.32px;" id="el4z43zcdv7c3" class="animable"></line><path d="M390.74,255.58s8.61-7.74,12.05-17.49" style="fill: none; stroke: rgb(38, 50, 56); stroke-linecap: round; stroke-linejoin: round; transform-origin: 396.765px 246.835px;" id="eljj01tadp8ni" class="animable"></path><path d="M399.28,257.94a23.39,23.39,0,0,0,4.08-1.5" style="fill: none; stroke: rgb(38, 50, 56); stroke-linecap: round; stroke-linejoin: round; transform-origin: 401.32px 257.19px;" id="elq9f8ffik7k" class="animable"></path><path d="M389.88,260.17s3-.58,6.25-1.39" style="fill: none; stroke: rgb(38, 50, 56); stroke-linecap: round; stroke-linejoin: round; transform-origin: 393.005px 259.475px;" id="elco527pea98w" class="animable"></path><path d="M327.14,207.18l-9.88,35.41,10.71,9-11.81,11.53s4.39,17.29,10.71,30.74S337.3,313.4,337.3,313.4s25.53-12.08,32.11-22.78,15.37-27.45,15.37-27.45l-7.68-7.68,11.25-6s-3.7-15.84-6-25.8a73.12,73.12,0,0,0-6-16.75Z" style="fill: rgb(139, 49, 255); stroke: rgb(38, 50, 56); stroke-linecap: round; stroke-linejoin: round; transform-origin: 352.255px 260.17px;" id="el5ig7690wm2c" class="animable"></path><path d="M335.38,211.76s-.24,31.62-1.18,42.72,0,27.61,1.42,34.69,4.25,17.71,4.25,17.71,19.35-15.82,21.95-22.43,7.31-32.8,7.31-32.8l4.25-30.22Z" style="fill: rgb(255, 255, 255); stroke: rgb(38, 50, 56); stroke-linecap: round; stroke-linejoin: round; transform-origin: 353.601px 259.32px;" id="eltk3lsyqznt" class="animable"></path><polygon points="336.32 206.09 334.2 250.47 353.08 238.19 368.9 255.66 372.91 219.31 336.32 206.09" style="fill: rgb(255, 255, 255); stroke: rgb(38, 50, 56); stroke-linecap: round; stroke-linejoin: round; transform-origin: 353.555px 230.875px;" id="eluqy83js27e" class="animable"></polygon><path d="M343.17,221.2,351,257.07l14.4-29.26S348.34,227.13,343.17,221.2Z" style="fill: rgb(255, 255, 255); stroke: rgb(38, 50, 56); stroke-linecap: round; stroke-linejoin: round; transform-origin: 354.285px 239.135px;" id="elot0mh9udr6j" class="animable"></path><path d="M327.35,184.48a104.58,104.58,0,0,1-6.62-12.12c-2.52-5.71-2.06-8,.45-13.94s12.8-23.08,19.66-26.06a39,39,0,0,1,12.57-3.2s25.37-.68,37,11.66,11.88,33.37,9.14,38.86a17.34,17.34,0,0,1-9.83,8.68c-2.28.69-4.09,1.33-4.09,1.33s-2.76,0-4.59,0-11.43-5.48-19.89-12.57a138.58,138.58,0,0,1-11.2-10s-9.83,7.08-13.25,10.28-4.35,5.26-4.35,5.26l-1.33,5.15Z" style="fill: rgb(38, 50, 56); stroke: rgb(38, 50, 56); stroke-linecap: round; stroke-linejoin: round; transform-origin: 360.02px 159.422px;" id="elgimogn8547b" class="animable"></path><path d="M327.13,189.05s-8.46-1.37-13.26,3.2-5.26,16-.69,19.43,15,6.47,19.89,5,6.4-6.18,6.4-11-4.8-14.4-5.72-16.22S327.13,189.05,327.13,189.05Z" style="fill: rgb(38, 50, 56); stroke: rgb(38, 50, 56); stroke-linecap: round; stroke-linejoin: round; transform-origin: 324.734px 202.794px;" id="elm1bq1mgs5o" class="animable"></path><path d="M331.05,187.8s-4.1-6.63-7.26-1,1.58,11.05,5,12.94a19.25,19.25,0,0,0,5.37,2.21Z" style="fill: rgb(255, 255, 255); stroke: rgb(38, 50, 56); stroke-linecap: round; stroke-linejoin: round; transform-origin: 328.456px 193.242px;" id="el1arzqzv89dp" class="animable"></path><path d="M385.66,189.69s6-3.47,6.63,1.58-3.79,10.1-6,11.68-3.79,2.84-3.79,2.84Z" style="fill: rgb(255, 255, 255); stroke: rgb(38, 50, 56); stroke-linecap: round; stroke-linejoin: round; transform-origin: 387.425px 197.159px;" id="el6527zg372jp" class="animable"></path><path d="M330.42,178.64S334.21,209,338,215.26s10.74,17.36,19.58,17.36,18.62-9.78,22.41-18.94,5.68-24,5.68-24-14.84-6-26.52-18-8.83-13.58-8.83-13.58S336.73,175.8,330.42,178.64Z" style="fill: rgb(255, 255, 255); stroke: rgb(38, 50, 56); stroke-linecap: round; stroke-linejoin: round; transform-origin: 358.045px 195.36px;" id="elyv8js6v185k" class="animable"></path><path d="M354.32,206.42s5.72,4.57,10.75.46" style="fill: none; stroke: rgb(38, 50, 56); stroke-linecap: round; stroke-linejoin: round; transform-origin: 359.695px 207.507px;" id="elsl8hunvmj1k" class="animable"></path><path d="M350.9,213.05s7.77,7.54,17.82-.23" style="fill: none; stroke: rgb(38, 50, 56); stroke-linecap: round; stroke-linejoin: round; transform-origin: 359.81px 214.577px;" id="eloqw76g1df4" class="animable"></path><path d="M349.55,191.49a2.35,2.35,0,1,1-2.31-2.81A2.6,2.6,0,0,1,349.55,191.49Z" style="fill: rgb(38, 50, 56); transform-origin: 347.228px 191.03px;" id="el0okoceetp3rf" class="animable"></path><path d="M373.1,192.93a2.36,2.36,0,1,1-2.32-2.81A2.61,2.61,0,0,1,373.1,192.93Z" style="fill: rgb(38, 50, 56); transform-origin: 370.766px 192.48px;" id="elthg0uc0wom" class="animable"></path><path d="M342,183.11s4.34-2.75,11.43-.46" style="fill: none; stroke: rgb(38, 50, 56); stroke-linecap: round; stroke-linejoin: round; transform-origin: 347.715px 182.425px;" id="elx8tkpcn7o89" class="animable"></path><path d="M367.35,184.25s3.2-3.2,13.26,3.43" style="fill: none; stroke: rgb(38, 50, 56); stroke-linecap: round; stroke-linejoin: round; transform-origin: 373.98px 185.579px;" id="elvfk5oo8lui" class="animable"></path><g id="el2yc0cq8a4wb"><rect x="337.74" y="185.18" width="20.8" height="13.26" rx="4.13" style="fill: none; stroke: rgb(38, 50, 56); stroke-linecap: round; stroke-linejoin: round; transform-origin: 348.14px 191.81px; transform: rotate(3.06deg);" class="animable"></rect></g><g id="el5c80rj0687b"><rect x="362.69" y="186.68" width="20.8" height="13.26" rx="4.13" style="fill: none; stroke: rgb(38, 50, 56); stroke-linecap: round; stroke-linejoin: round; transform-origin: 373.09px 193.31px; transform: rotate(2.86241deg);" class="animable"></rect></g><line x1="358.63" y1="188.76" x2="363.17" y2="189.06" style="fill: none; stroke: rgb(38, 50, 56); stroke-linecap: round; stroke-linejoin: round; transform-origin: 360.9px 188.91px;" id="elsxqzx0zenv" class="animable"></line><line x1="337.9" y1="188.62" x2="330.77" y2="186.44" style="fill: none; stroke: rgb(38, 50, 56); stroke-linecap: round; stroke-linejoin: round; transform-origin: 334.335px 187.53px;" id="elyza68s93kz" class="animable"></line><line x1="383.61" y1="191.23" x2="385.66" y2="189.69" style="fill: none; stroke: rgb(38, 50, 56); stroke-linecap: round; stroke-linejoin: round; transform-origin: 384.635px 190.46px;" id="el4dz0isck8hp" class="animable"></line><path d="M228.62,272.57l-2.74-8s-2.2-7.68-4.67-11-7.13-4.39-9.06-6.86-4.39-9.33-6-11.25-4.94-.28-4.12,4.11,2.74,5.77,3.57,7.42,2.74,6,2.74,6-17.84-3-18.94-3.29-4.39-3.84-5.21-6-.55-11-3.85-8.23-1.37,8.51-.82,9.88,0,11,1.37,15.92,6,9.88,12.9,13.17,20.32,4.4,20.32,4.4l5.21,5.21Z" style="fill: rgb(255, 255, 255); stroke: rgb(38, 50, 56); stroke-linecap: round; stroke-linejoin: round; transform-origin: 203.539px 259.358px;" id="elonaxhknb81s" class="animable"></path><path d="M177.57,259.12S174,252.7,174,248s.32-9.08,2.76-7.94,2,1,2.69,5.35a44.54,44.54,0,0,0,2.82,9.73c.33.49,2.92,7,.65,7.14S177.57,259.12,177.57,259.12Z" style="fill: rgb(255, 255, 255); stroke: rgb(38, 50, 56); stroke-linecap: round; stroke-linejoin: round; transform-origin: 178.922px 251.081px;" id="elaihisowsuam" class="animable"></path><path d="M185,259.12s-4.94-14-7.41-11.53-2.2,5.49,0,11.53,6.86,10.71,10.7,11.26l3.85.55Z" style="fill: rgb(255, 255, 255); stroke: rgb(38, 50, 56); stroke-linecap: round; stroke-linejoin: round; transform-origin: 183.989px 259.114px;" id="elult1skyzf4o" class="animable"></path><path d="M215.17,269.83s-6-4.94-9.88-4.94-12.9,1.37-12.9,1.37-6.31-21.14-8.23-17.57-1.38,7.14.55,12.63,4.66,10.43,9,13.17,20.32,4.4,20.32,4.4" style="fill: rgb(255, 255, 255); stroke: rgb(38, 50, 56); stroke-linecap: round; stroke-linejoin: round; transform-origin: 199.066px 263.587px;" id="ely2rcnmgwwb" class="animable"></path><polygon points="234.94 276.42 228.62 270.1 214.63 283.55 221.49 289.04 234.94 276.42" style="fill: rgb(255, 255, 255); stroke: rgb(38, 50, 56); stroke-linecap: round; stroke-linejoin: round; transform-origin: 224.785px 279.57px;" id="el5l2cho98aow" class="animable"></polygon><path d="M298.44,213.43s-19.59.68-24.25,2.87-5.22,5.49-5.49,6.87-8.51,74.66-8.51,74.66l-26.9-25.53L216,289s23.88,31.29,29.37,39.8,10.43,16.47,15.09,17.29,6.32,1.1,12.08-.54S285.72,331.08,286,330s12.63-70.31,12.63-70.31" style="fill: rgb(133, 133, 133); stroke: rgb(38, 50, 56); stroke-linecap: round; stroke-linejoin: round; transform-origin: 257.315px 280.088px;" id="elyngw7mu23s" class="animable"></path><line x1="274.06" y1="305.86" x2="277.72" y2="307.98" style="fill: none; stroke: rgb(38, 50, 56); stroke-linecap: round; stroke-linejoin: round; transform-origin: 275.89px 306.92px;" id="elvy7umuwi0b8" class="animable"></line><line x1="260.19" y1="297.83" x2="271.81" y2="304.56" style="fill: none; stroke: rgb(38, 50, 56); stroke-linecap: round; stroke-linejoin: round; transform-origin: 266px 301.195px;" id="elg0gpbxlb1pa" class="animable"></line><path d="M304.69,334.14c-2.21.92-4.25,1.72-6,2.35" style="fill: none; stroke: rgb(38, 50, 56); stroke-linecap: round; stroke-linejoin: round; transform-origin: 301.69px 335.315px;" id="el4m3owrlsb69" class="animable"></path><path d="M345.1,315.63s-18.54,9-33.65,15.63" style="fill: none; stroke: rgb(38, 50, 56); stroke-linecap: round; stroke-linejoin: round; transform-origin: 328.275px 323.445px;" id="elecsbnvwy93e" class="animable"></path><line x1="354.47" y1="316.91" x2="331.05" y2="329.25" style="fill: none; stroke: rgb(38, 50, 56); stroke-linecap: round; stroke-linejoin: round; transform-origin: 342.76px 323.08px;" id="el39qf24ec6m2" class="animable"></line></g><g id="freepik--character-2--inject-62" class="animable" style="transform-origin: 433.182px 316.165px;"><path d="M548.19,340.35h30.62s4.43,0,2.82,6.85-8.06,44.31-8.87,58.41-1.61,22.56-1.61,22.56H452.34l14.33-82.61a6.75,6.75,0,0,1,6.67-5.59Z" style="fill: rgb(38, 50, 56); stroke: rgb(38, 50, 56); stroke-linecap: round; stroke-linejoin: round; transform-origin: 517.161px 384.07px;" id="elby1rx205wpp" class="animable"></path><path d="M452.51,286.71s-34.78,9.74-35.34,13.08-15.3,84.87-15.3,84.87S329,365.74,324.79,365.74s-20.32,13.63-22.54,15.3-5.29,3.07-5.57,6.4-3.06,8.63,0,11.13,5,4.74,6.12,3.34-.27-6.12-.55-7,17.53-10,17.53-10l7.23-1.67a54,54,0,0,1-8.35,6.12c-4.73,2.78-6.39,7.52-3.89,7.79s2.78-.83,10-3.06,13.35-9.46,13.35-9.46,70.4,32.84,74.3,32.84,3.34.83,6.68-3.62,14.19-36.17,14.19-36.17l4.17,41.18v9.19H546.84s-.56-118.55-1.11-120.22-43.26-28.58-43.26-28.58Z" style="fill: rgb(139, 49, 255); stroke: rgb(38, 50, 56); stroke-linecap: round; stroke-linejoin: round; transform-origin: 421.048px 353.65px;" id="eliu62xh1tcjf" class="animable"></path><line x1="422.99" y1="364.5" x2="420.58" y2="361.41" style="fill: none; stroke: rgb(38, 50, 56); stroke-linecap: round; stroke-linejoin: round; transform-origin: 421.785px 362.955px;" id="eldysg2xi5uyt" class="animable"></line><line x1="433.31" y1="377.71" x2="425.11" y2="367.22" style="fill: none; stroke: rgb(38, 50, 56); stroke-linecap: round; stroke-linejoin: round; transform-origin: 429.21px 372.465px;" id="el6lixkspiaks" class="animable"></line><line x1="422.81" y1="343.74" x2="421.55" y2="339.69" style="fill: none; stroke: rgb(38, 50, 56); stroke-linecap: round; stroke-linejoin: round; transform-origin: 422.18px 341.715px;" id="elxbi0m6mndxr" class="animable"></line><polyline points="427.74 340.35 433.31 377.7 424.11 347.96" style="fill: none; stroke: rgb(38, 50, 56); stroke-linecap: round; stroke-linejoin: round; transform-origin: 428.71px 359.025px;" id="elpm6353vy6yd" class="animable"></polyline><path d="M511.28,284.87l-8.81-5.59-50,7.43,23.37,50.37Z" style="fill: rgb(255, 255, 255); stroke: rgb(38, 50, 56); stroke-linecap: round; stroke-linejoin: round; transform-origin: 481.875px 308.18px;" id="el9aqadxmv1q" class="animable"></path><path d="M450,212.36c-6.65,4.58-16.13,14.6-14,21,2.24,6.72,5.6,8.21,5.6,8.21s-3,9.33-.37,12.32a21.84,21.84,0,0,1,3.73,6s-5.6,15.68-3,17.55l2.61,1.86s4.48,17.92,7.84,19,13.44-1.87,13.44-1.87L476,323.7l26.51-44.42-2.62-9s15.68-25.75,9.34-44c-3.65-10.51-13.11-17.77-23.55-20.82-11.53-3.36-21.49.34-32.21,4.93A20.69,20.69,0,0,0,450,212.36Z" style="fill: rgb(194, 194, 194); stroke: rgb(38, 50, 56); stroke-linecap: round; stroke-linejoin: round; transform-origin: 473.217px 263.931px;" id="elkl1gszm0abn" class="animable"></path><path d="M509.19,226.28c-3.65-10.51-13.11-17.77-23.55-20.82-11.53-3.36-21.49.34-32.21,4.93a20.69,20.69,0,0,0-3.41,2c-6.65,4.58-16.13,14.6-14,21,2.24,6.72,5.6,8.21,5.6,8.21a7.93,7.93,0,0,0,6.44-2.17c2.78-2.78,10-7.79,15.86-7s5.84,7.79,3.89,11.13-2.5,7.24,2.51,8.35,6.4,1.11,6.4,5-.28,7,2.78,6.4,3.34-1.95,4.73-5,7.51-7.79,10.85,1.67-3.34,13.91-3.34,13.91a46.29,46.29,0,0,0,8.37-4C502.1,266.47,515.05,243.19,509.19,226.28Z" style="fill: rgb(38, 50, 56); stroke: rgb(38, 50, 56); stroke-linecap: round; stroke-linejoin: round; transform-origin: 473.207px 239.025px;" id="el2v89jp79rbw" class="animable"></path><path d="M448.33,258.33s8.07-3.62,13.36,0" style="fill: none; stroke: rgb(38, 50, 56); stroke-linecap: round; stroke-linejoin: round; transform-origin: 455.01px 257.526px;" id="elur3fspfzuzr" class="animable"></path><path d="M448.06,283.37s8.62,3.34,14.19-2.78" style="fill: none; stroke: rgb(38, 50, 56); stroke-linecap: round; stroke-linejoin: round; transform-origin: 455.155px 282.435px;" id="elqkuipj95vu" class="animable"></path><line x1="444.61" y1="279.28" x2="449.17" y2="280.04" style="fill: none; stroke: rgb(38, 50, 56); stroke-linecap: round; stroke-linejoin: round; transform-origin: 446.89px 279.66px;" id="elip16k94syw" class="animable"></line><path d="M458.35,264.65c0,1.57-.87,2.85-2,2.85s-1.95-1.28-1.95-2.85.87-2.84,1.95-2.84S458.35,263.08,458.35,264.65Z" style="fill: rgb(38, 50, 56); transform-origin: 456.375px 264.655px;" id="elhzkktfm03zw" class="animable"></path><path d="M465.89,296.45s10-3.89,12.78-5.84,4.45-3.34,4.45-3.34l-13.64,18.09Z" style="fill: rgb(38, 50, 56); transform-origin: 474.505px 296.315px;" id="elhw0shcjoxg" class="animable"></path><path d="M349.47,371.35c-12.74-3.15-23.18-5.61-24.68-5.61-4.18,0-20.32,13.63-22.54,15.3s-5.29,3.07-5.57,6.4-3.06,8.63,0,11.13,5,4.74,6.12,3.34-.27-6.12-.55-7,17.53-10,17.53-10l7.23-1.67a54,54,0,0,1-8.35,6.12c-4.73,2.78-6.39,7.52-3.89,7.79s2.78-.83,10-3.06,13.35-9.46,13.35-9.46,3.25,1.52,8.38,3.89A22.32,22.32,0,0,0,349.47,371.35Z" style="fill: rgb(194, 194, 194); stroke: rgb(38, 50, 56); stroke-linecap: round; stroke-linejoin: round; transform-origin: 322.656px 384.041px;" id="el6ix9rajxcv6" class="animable"></path><line x1="338.14" y1="384.66" x2="341.2" y2="377.43" style="fill: rgb(255, 255, 255); stroke: rgb(38, 50, 56); stroke-linecap: round; stroke-linejoin: round; transform-origin: 339.67px 381.045px;" id="eloqq4lkqx0s9" class="animable"></line><path d="M310.87,381.6s-13.63,8.63-16.14,10.3-11.13,3.61-10.29,5.28,2.78,2.51,6.68,1.39a100.1,100.1,0,0,0,13.08-4.17c4.45-1.95,15.58-9.46,15.58-9.46" style="fill: rgb(194, 194, 194); stroke: rgb(38, 50, 56); stroke-linecap: round; stroke-linejoin: round; transform-origin: 302.081px 390.34px;" id="elu0ps80vw31p" class="animable"></path><path d="M532.93,299s18.92,8.35,21.42,13.08,7.52,108,7.79,111a4.1,4.1,0,0,1-3.61,4.45c-1.39.28-90.16-.27-92.66-.27s-8.63-.56-12.25-2.23-6.4-1.11-6.68-5.57a86.13,86.13,0,0,1,.28-9.73c0-1.67-1.11-6.4,0-9.19s3.34-2.78,4.45-3.06a32.53,32.53,0,0,1,5.29,0,6.81,6.81,0,0,1,7-.83c4.17,1.67,11.13,11.68,11.13,11.68s6.68,1.95,17.25.28,34.5-6.68,34.5-6.68l-9.46-59.27" style="fill: rgb(139, 49, 255); stroke: rgb(38, 50, 56); stroke-linecap: round; stroke-linejoin: round; transform-origin: 504.442px 363.305px;" id="el435gw1ksakc" class="animable"></path><line x1="526.8" y1="401.91" x2="528.2" y2="411.93" style="fill: none; stroke: rgb(38, 50, 56); stroke-linecap: round; stroke-linejoin: round; transform-origin: 527.5px 406.92px;" id="eltegcwt8gdf" class="animable"></line><path d="M481.44,427.32c-2.92-9.67-.59-15.2,1.72-18.06a33.78,33.78,0,0,1-8.11-.95s-7-10-11.13-11.68a6.81,6.81,0,0,0-7,.83,32.53,32.53,0,0,0-5.29,0c-1.11.28-3.34.28-4.45,3.06s0,7.52,0,9.19a86.13,86.13,0,0,0-.28,9.73c.28,4.46,3.06,3.9,6.68,5.57s9.74,2.23,12.25,2.23Z" style="fill: rgb(194, 194, 194); stroke: rgb(38, 50, 56); stroke-linecap: round; stroke-linejoin: round; transform-origin: 464.923px 411.671px;" id="elkyuby7zb2v" class="animable"></path></g><g id="freepik--Device--inject-62" class="animable" style="transform-origin: 284.295px 384.06px;"><polygon points="315.6 422.91 198.3 422.91 178.12 339.95 295.41 339.95 315.6 422.91" style="fill: rgb(255, 255, 255); stroke: rgb(38, 50, 56); stroke-linecap: round; stroke-linejoin: round; transform-origin: 246.86px 381.43px;" id="elh89mls8lhcv" class="animable"></polygon><path d="M260.85,383c0,2.57-7.58,4.65-16.92,4.65S227,385.59,227,383s7.57-4.64,16.92-4.64S260.85,380.46,260.85,383Z" style="fill: rgb(255, 255, 255); stroke: rgb(38, 50, 56); stroke-linecap: round; stroke-linejoin: round; transform-origin: 243.925px 383.005px;" id="elmb3c5em9pw" class="animable"></path><rect x="198.3" y="422.91" width="192.17" height="5.26" style="fill: rgb(194, 194, 194); stroke: rgb(38, 50, 56); stroke-linecap: round; stroke-linejoin: round; transform-origin: 294.385px 425.54px;" id="elojpo1d3h1se" class="animable"></rect><rect x="317.24" y="422.91" width="73.23" height="5.26" style="fill: rgb(255, 255, 255); stroke: rgb(38, 50, 56); stroke-linecap: round; stroke-linejoin: round; transform-origin: 353.855px 425.54px;" id="el6v4ag2iqshq" class="animable"></rect><rect x="322.92" y="424.41" width="6.34" height="1.15" style="fill: rgb(255, 255, 255); stroke: rgb(38, 50, 56); stroke-linecap: round; stroke-linejoin: round; transform-origin: 326.09px 424.985px;" id="elr1057vyuc8o" class="animable"></rect><rect x="339.05" y="424.41" width="6.34" height="1.15" style="fill: rgb(255, 255, 255); stroke: rgb(38, 50, 56); stroke-linecap: round; stroke-linejoin: round; transform-origin: 342.22px 424.985px;" id="el9rpbnhr4b1c" class="animable"></rect></g><g id="freepik--Table--inject-62" class="animable" style="transform-origin: 356.65px 428.17px;"><line x1="649.95" y1="428.17" x2="63.35" y2="428.17" style="fill: none; stroke: rgb(38, 50, 56); stroke-linecap: round; stroke-linejoin: round; transform-origin: 356.65px 428.17px;" id="elarixiim2czt" class="animable"></line></g><defs>     <filter id="active" height="200%">         <feMorphology in="SourceAlpha" result="DILATED" operator="dilate" radius="2"></feMorphology>                <feFlood flood-color="#32DFEC" flood-opacity="1" result="PINK"></feFlood>        <feComposite in="PINK" in2="DILATED" operator="in" result="OUTLINE"></feComposite>        <feMerge>            <feMergeNode in="OUTLINE"></feMergeNode>            <feMergeNode in="SourceGraphic"></feMergeNode>        </feMerge>    </filter>    <filter id="hover" height="200%">        <feMorphology in="SourceAlpha" result="DILATED" operator="dilate" radius="2"></feMorphology>                <feFlood flood-color="#ff0000" flood-opacity="0.5" result="PINK"></feFlood>        <feComposite in="PINK" in2="DILATED" operator="in" result="OUTLINE"></feComposite>        <feMerge>            <feMergeNode in="OUTLINE"></feMergeNode>            <feMergeNode in="SourceGraphic"></feMergeNode>        </feMerge>            <feColorMatrix type="matrix" values="0   0   0   0   0                0   1   0   0   0                0   0   0   0   0                0   0   0   1   0 "></feColorMatrix>    </filter></defs></svg>
